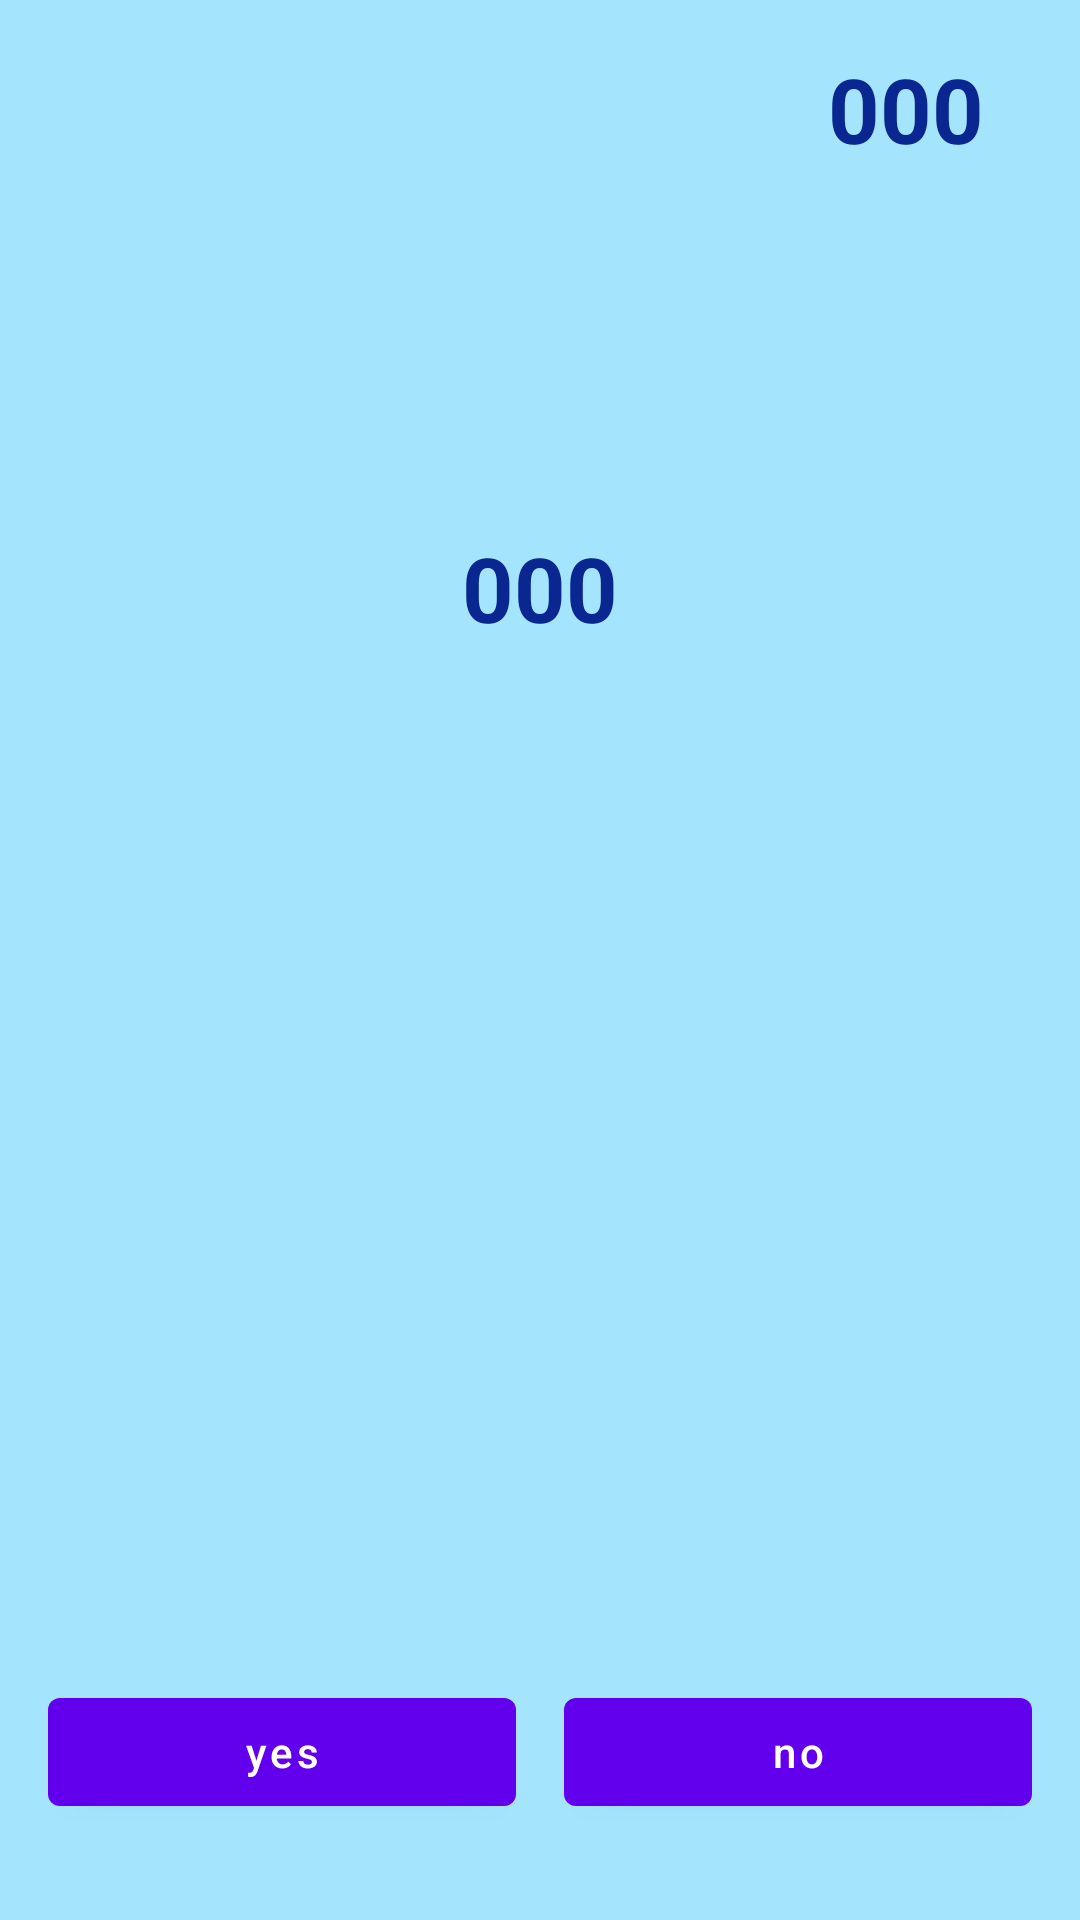

Here is an Android app screen rendered from its layout file. Give the layout XML and the strings, colors and styles it references.
<!-- AndroidManifest.xml: application theme Theme.Class23Aand1 -->
<!-- res/layout/activity_game.xml -->
<?xml version="1.0" encoding="utf-8"?>
<RelativeLayout
    xmlns:android="http://schemas.android.com/apk/res/android"
    xmlns:app="http://schemas.android.com/apk/res-auto"
    xmlns:tools="http://schemas.android.com/tools"
    android:layout_width="match_parent"
    android:layout_height="match_parent"
    android:background="#A5E4FD"
    tools:context=".Activity_Game">

    <com.google.android.material.imageview.ShapeableImageView
        android:id="@+id/game_IMG_flag"
        android:layout_width="200dp"
        android:layout_height="200dp"

        android:layout_centerInParent="true"
        app:srcCompat="@drawable/ic_launcher_background" />

    <com.google.android.material.textview.MaterialTextView
        android:id="@+id/game_LBL_name"
        android:layout_width="wrap_content"
        android:layout_height="wrap_content"
        android:layout_above="@id/game_IMG_flag"
        android:layout_centerHorizontal="true"
        android:layout_margin="4dp"
        android:textStyle="bold"
        android:textColor="#0A2791"
        android:text="000"
        android:textSize="30sp"
        />


    <androidx.appcompat.widget.LinearLayoutCompat
        android:layout_width="140dp"
        android:layout_height="40dp"
        android:layout_marginTop="16dp"
        android:layout_marginStart="16dp"
        android:orientation="horizontal">

        <com.google.android.material.imageview.ShapeableImageView
            android:id="@+id/game_IMG_heart1"
            android:layout_width="0dp"
            android:layout_height="match_parent"
            android:layout_weight="1"
            app:srcCompat="@drawable/ic_heart"
            android:scaleType="fitCenter"/>

        <com.google.android.material.imageview.ShapeableImageView
            android:id="@+id/game_IMG_heart2"
            android:layout_width="0dp"
            android:layout_height="match_parent"
            android:layout_weight="1"
            android:layout_marginStart="8dp"
            app:srcCompat="@drawable/ic_heart"
            android:scaleType="fitCenter"/>

        <com.google.android.material.imageview.ShapeableImageView
            android:id="@+id/game_IMG_heart3"
            android:layout_width="0dp"
            android:layout_height="match_parent"
            android:layout_weight="1"
            android:layout_marginStart="8dp"
            app:srcCompat="@drawable/ic_heart"
            android:scaleType="fitCenter"/>

        <com.google.android.material.imageview.ShapeableImageView
            android:id="@+id/game_IMG_heart4"
            android:layout_width="0dp"
            android:layout_height="match_parent"
            android:layout_weight="1"
            android:layout_marginStart="8dp"
            app:srcCompat="@drawable/ic_heart"
            android:scaleType="fitCenter"/>

    </androidx.appcompat.widget.LinearLayoutCompat>

    <com.google.android.material.textview.MaterialTextView
        android:id="@+id/game_LBL_score"
        android:layout_width="wrap_content"
        android:layout_height="wrap_content"
        android:layout_alignParentEnd="true"
        android:layout_marginTop="16dp"
        android:layout_marginEnd="32dp"
        android:textStyle="bold"
        android:textColor="#0A2791"
        android:text="000"
        android:textSize="30sp"
        />

    <androidx.appcompat.widget.LinearLayoutCompat
        android:layout_width="match_parent"
        android:layout_height="wrap_content"
        android:orientation="horizontal"
        android:layout_marginBottom="32dp"
        android:layout_marginHorizontal="16dp"
        android:layout_alignParentBottom="true">

        <com.google.android.material.button.MaterialButton
            android:id="@+id/game_BTN_yes"
            android:layout_width="0dp"
            android:layout_height="wrap_content"
            android:layout_weight="1"
            android:textAllCaps="false"
            android:text="yes"/>

        <View
            android:layout_width="16dp"
            android:layout_height="0dp"/>

        <com.google.android.material.button.MaterialButton
            android:id="@+id/game_BTN_no"
            android:layout_width="0dp"
            android:layout_height="wrap_content"
            android:layout_weight="1"
            android:textAllCaps="false"
            android:text="no"/>

    </androidx.appcompat.widget.LinearLayoutCompat>

</RelativeLayout>
<!-- resources referenced by this layout -->
<resources>
  <style name="Theme.Class23Aand1" parent="Theme.MaterialComponents.DayNight.DarkActionBar">
          
          <item name="colorPrimary">@color/purple_500</item>
          <item name="colorPrimaryVariant">@color/purple_700</item>
          <item name="colorOnPrimary">@color/white</item>
          
          <item name="colorSecondary">@color/teal_200</item>
          <item name="colorSecondaryVariant">@color/teal_700</item>
          <item name="colorOnSecondary">@color/black</item>
          
          <item name="android:statusBarColor">?attr/colorPrimaryVariant</item>
          
      </style>
  <!-- not gathered from this repository: default colours our renderer supplied (Android Studio template values) -->
  <color name="purple_500">#FF6200EE</color>
  <color name="purple_700">#FF3700B3</color>
  <color name="teal_200">#FF03DAC5</color>
  <color name="teal_700">#FF018786</color>
  <color name="black">#FF000000</color>
  <color name="white">#FFFFFFFF</color>
</resources>
